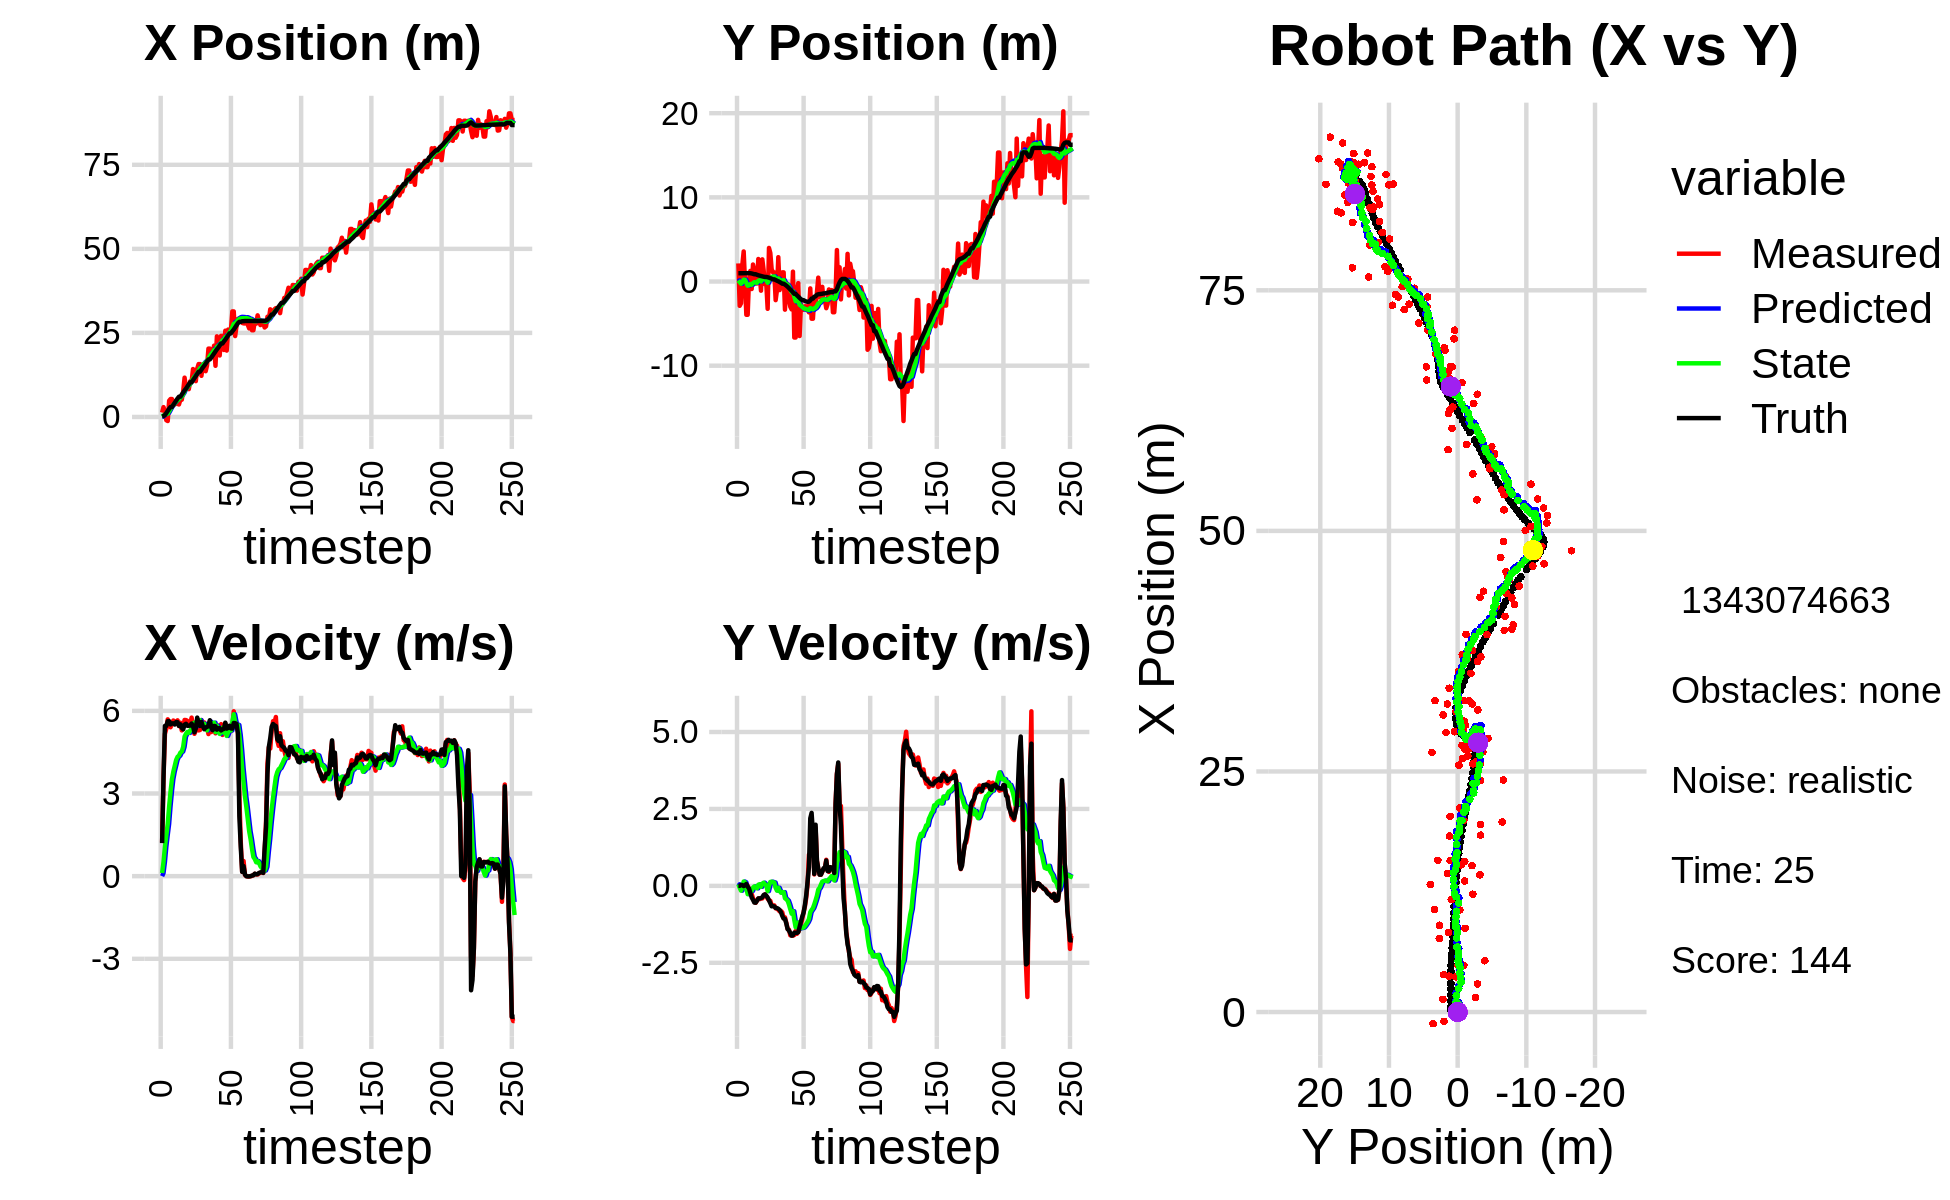

The data file committed next to this chart (first rows):
0.000000000000000000e+00, 0.000000000000000000e+00, 0.000000000000000000e+00, 0.000000000000000000e+00, 0.000000000000000000e+00, 0.000000000000000000e+00, 0.000000000000000000e+00, 0.000000000000000000e+00, 0.000000000000000000e+00, 0.000000000000000000e+00, 0.000000000000000000e+00, 0.000000000000000000e+00, 1.797497720582998670e-01, 9.841784249699273568e-01, 0.000000000000000000e+00, 0.000000000000000000e+00, 0.000000000000000000e+00, -1.492695737397298217e-04
1.320067093138746150e+00, 2.151855707434183973e+00, 1.230999869171160999e+00, -4.365954670846376403e-04, 0.000000000000000000e+00, 0.000000000000000000e+00, 0.000000000000000000e+00, 0.000000000000000000e+00, 1.080399640529936672e-01, 1.377398882198705987e-01, 1.131264820404372928e-01, 5.157897026830655235e-02, 1.797497720582998670e-01, 9.841784249699273568e-01, 1.199999999999999956e+00, 0.000000000000000000e+00, 1.200000047683715820e+00, 3.546673397067934275e-04
2.921975657790556014e+00, -2.886277342735625417e+00, 3.571999958011532694e+00, -7.005219397148165512e-04, 1.193526122570374021e-01, 1.428977852467012422e-01, 1.131264820404372928e-01, 5.157897026830655235e-02, 4.108611291601767523e-01, -7.025603269594205003e-02, 5.165305859562226987e-01, -6.051916959272369417e-02, 2.762043922998851930e-01, 9.841445435074677173e-01, 3.600000000000000089e+00, 0.000000000000000000e+00, 3.599999904632568359e+00, 1.961147645488381386e-04
1.501011774455585535e+00, -2.588872856882887152e+00, 5.165943027447697844e+00, 2.423827911403602514e-02, 4.625141877557990000e-01, -7.630794965521442430e-02, 5.165305859562226987e-01, -6.051916959272369417e-02, 7.069919142706291293e-01, -2.610069136882247065e-01, 1.064017898976907794e+00, -1.555987623365966410e-01, 5.726635903866362787e-01, 9.840946730693310718e-01, 5.453000000000000291e+00, 2.900000000000000147e-02, 5.453000068664550781e+00, -4.691902548074722290e-03
-9.723717720877317339e-01, 1.997930378199909596e+00, 5.356940909860754552e+00, 2.513442914115019203e-02, 8.133937041683199087e-01, -2.765667899218843817e-01, 1.064017898976907794e+00, -1.555987623365966410e-01, 8.499006152132482228e-01, -8.687167843469287276e-02, 1.492461564110443062e+00, -3.713489621887379466e-02, 1.159573838686785763e+00, 9.863196316869962121e-01, 5.453000000000000291e+00, 2.699999999999999969e-02, 5.453000068664550781e+00, -4.691902548074722290e-03
-1.207689239974934159e+00, 3.573525825489210384e+00, 5.691974076513557357e+00, 1.714973725228588486e-02, 9.991467716242925512e-01, -9.058516805658024806e-02, 1.492461564110443062e+00, -3.713489621887379466e-02, 1.011461782771937212e+00, 2.167080014266057342e-01, 1.897114190585626581e+00, 1.400719629590509996e-01, 1.793683335364743225e+00, 9.885372311832082426e-01, 5.626000000000000334e+00, -8.000000000000000167e-03, 5.625999927520751953e+00, -3.012959146872162819e-03
4.834596678936115666e+00, -6.050363492422604350e-02, 5.468997336624487282e+00, 5.256414040747999644e-03, 1.201173201830499915e+00, 2.307151977225108397e-01, 1.897114190585626581e+00, 1.400719629590509996e-01, 1.714319831921552018e+00, 1.989026365918710737e-01, 2.530768557380278061e+00, 1.159560493988887053e-01, 2.439145371821892727e+00, 9.894519724384843729e-01, 5.626000000000000334e+00, 1.899999999999999953e-02, 5.625999927520751953e+00, -9.611290879547595978e-04
5.334903762277319217e+00, -3.949948921295133530e+00, 5.404556676358629907e+00, 6.924160639137230677e-02, 1.967396687659579868e+00, 2.104982415317599442e-01, 2.530768557380278061e+00, 1.159560493988887053e-01, 2.432553445311711471e+00, -1.575757468409342277e-01, 3.071603768483895269e+00, -9.074214128373137012e-02, 2.966443344795262949e+00, 9.960292425568273433e-01, 5.508000000000000007e+00, 6.199999999999999956e-02, 5.508999824523925781e+00, -1.281100790947675705e-02
5.334903762277319217e+00, -3.949948921295133530e+00, 5.529999740893390303e+00, 2.277322864307211765e-03, 2.739713822160100953e+00, -1.666499609693073702e-01, 3.071603768483895269e+00, -9.074214128373137012e-02, 3.117540545654816864e+00, -5.002101769537866671e-01, 3.521114960313013853e+00, -2.702740414754628007e-01, 2.966443344795262949e+00, 9.960292425568273433e-01, 5.546999999999999709e+00, -2.599999999999999881e-02, 5.546999931335449219e+00, -4.118124488741159439e-04
3.658844463923114798e+00, 2.595568270210225070e-01, 5.649948822317804265e+00, -1.089934120573894522e-01, 3.469652041686118515e+00, -5.272375811013328972e-01, 3.521114960313013853e+00, -2.702740414754628007e-01, 3.606153523042225029e+00, -4.480069679807873184e-01, 3.795308523734272743e+00, -2.216943763962849756e-01, 3.594338700341387582e+00, 9.972351757203788969e-01, 5.546999999999999709e+00, -8.400000000000000522e-02, 5.546999931335449219e+00, 1.928865164518356323e-02
3.727290734728744059e+00, 1.259493443445248939e+00, 5.614955485586886397e+00, -1.083183540542956708e-01, 3.985684375415652347e+00, -4.701764056204157938e-01, 3.795308523734272743e+00, -2.216943763962849756e-01, 4.063085587047120306e+00, -3.067256502165244259e-01, 4.005376184927166960e+00, -1.305681869426116304e-01, 4.230103776262681414e+00, 9.861386454369867050e-01, 5.503999999999999559e+00, -2.280000000000000082e-01, 5.507999897003173828e+00, 1.928865164518356323e-02
4.861581760323209878e+00, -8.871343800825091108e-01, 5.561986256063685019e+00, -2.587104620594484206e-01, 4.463623205539836825e+00, -3.197824689107856000e-01, 4.005376184927166960e+00, -1.305681869426116304e-01, 4.588862780833238730e+00, -3.781208499406824020e-01, 4.219702101849227560e+00, -1.654510987566924773e-01, 4.861336991037729760e+00, 9.585437115081574255e-01, 5.594000000000000306e+00, -3.770000000000000018e-01, 5.606999874114990234e+00, 4.648054018616676331e-02
3.887940332507116015e+00, 2.020740523163671920e+00, 5.655642289792421451e+00, -4.032507347604898928e-01, 5.010832991018161486e+00, -3.946659598163516636e-01, 4.219702101849227560e+00, -1.654510987566924773e-01, 4.984141505241455938e+00, -1.834211661435903862e-01, 4.332590827345202733e+00, -6.232082027773006017e-02, 5.499791428688356021e+00, 9.138962166895675532e-01, 5.588000000000000078e+00, -4.540000000000000147e-01, 5.606999874114990234e+00, 7.118014991283416748e-02
3.724233910843202988e+00, 1.277121274894899905e+00, 5.450624861416712541e+00, -5.160548186313876906e-01, 5.417400587975976123e+00, -1.896532481713633922e-01, 4.332590827345202733e+00, -6.232082027773006017e-02, 5.318037846548561376e+00, -7.566611348755007682e-02, 4.373808028862004704e+00, -1.675460720012261762e-02, 6.024474426934280480e+00, 8.647812900042303186e-01, 5.453000000000000291e+00, -5.420000000000000373e-01, 5.480000019073486328e+00, 9.439671784639358521e-02
5.125433490273271886e+00, -2.336472871879945457e-01, 5.570832968962501575e+00, -5.508398924751179981e-01, 5.755418649434761669e+00, -7.734157420756233858e-02, 4.373808028862004704e+00, -1.675460720012261762e-02, 5.762150818013189735e+00, -1.170461246081364315e-01, 4.484989947389838250e+00, -5.259958978026290505e-02, 6.024474426934280480e+00, 8.647812900042303186e-01, 5.511000000000000121e+00, -5.450000000000000400e-01, 5.538000106811523438e+00, 9.855889528989791870e-02
5.125433490273271886e+00, -2.336472871879945457e-01, 5.290829636367596400e+00, -4.737759079830335951e-01, 6.210649812752173204e+00, -1.223060835861627255e-01, 4.484989947389838250e+00, -5.259958978026290505e-02, 6.151680532299375059e+00, -1.523498327253488271e-01, 4.522251763118683598e+00, -7.986789304787553223e-02, 6.656522080171565214e+00, 8.023454541411364493e-01, 5.381999999999999673e+00, -4.819999999999999840e-01, 5.402999877929687500e+00, 8.930841833353042603e-02
7.649721757146143553e+00, 2.676399051204505497e+00, 5.423282844222812926e+00, -4.131895478251473297e-01, 6.603905708611243597e+00, -1.603366220301363776e-01, 4.522251763118683598e+00, -7.986789304787553223e-02, 6.754790565131227886e+00, 8.751214550297675698e-02, 4.692177794945660452e+00, 3.650015548729516890e-02, 7.272954270469449867e+00, 7.466409796261238574e-01, 5.328999999999999737e+00, -4.069999999999999729e-01, 5.343999862670898438e+00, 7.604118436574935913e-02
1.169322256742380084e+01, 9.190329300487836139e-01, 5.669568820281541299e+00, -4.319536053169642509e-01, 7.224008344625794109e+00, 9.116216105170626971e-02, 4.692177794945660452e+00, 3.650015548729516890e-02, 7.708035079336302609e+00, 1.464407457140797231e-01, 5.065802648911522432e+00, 5.148132477091041381e-02, 7.890990540710667744e+00, 6.988102940408139618e-01, 5.500000000000000000e+00, -4.050000000000000266e-01, 5.514999866485595703e+00, 7.604118436574935913e-02
8.694558247952697272e+00, -1.088907675314944479e+00, 5.666305197339953637e+00, -4.083491820688369134e-01, 8.214615344227455651e+00, 1.515888781911707561e-01, 5.065802648911522432e+00, 5.148132477091041381e-02, 8.294339369747449453e+00, 1.528283645314904016e-02, 5.166705299927929040e+00, -2.953112945947225509e-02, 8.418704316394592269e+00, 6.605285842100354632e-01, 5.530000000000000249e+00, -3.980000000000000204e-01, 5.544000148773193359e+00, 7.194184511899948120e-02
9.014869269306153399e+00, 2.635521693702128854e+00, 5.636245875710252484e+00, -4.080853920706086213e-01, 8.811009899740241735e+00, 1.232972350720181430e-02, 5.166705299927929040e+00, -2.953112945947225509e-02, 8.856872612398941413e+00, 2.387490315138013908e-01, 5.235869919996200217e+00, 7.356631171812461067e-02, 9.049659058611917217e+00, 6.151686159250251418e-01, 5.458000000000000185e+00, -3.679999999999999938e-01, 5.469999790191650391e+00, 7.227763533592224121e-02
8.273674652043922606e+00, 1.315698131175040642e+00, 5.453054462020260118e+00, -3.294906300792055931e-01, 9.380459604398561524e+00, 2.461056626856138463e-01, 5.235869919996200217e+00, 7.356631171812461067e-02, 9.286222641375564635e+00, 3.271669451459308653e-01, 5.199699268690768150e+00, 1.031906402854259608e-01, 9.688525483567811847e+00, 5.743571359528154563e-01, 5.464000000000000412e+00, -2.959999999999999853e-01, 5.472000122070312500e+00, 6.034975871443748474e-02
1.060141719909980118e+01, -3.241757610797860178e-01, 5.516990814878615090e+00, -2.781909468604910063e-01, 9.806192568244641805e+00, 3.374860091744734669e-01, 5.199699268690768150e+00, 1.031906402854259608e-01, 9.900382972278947591e+00, 2.587849655580329866e-01, 5.283745338082517229e+00, 5.381233752876938420e-02, 1.031896524145647476e+01, 5.412985829543168759e-01, 5.464999999999999858e+00, -2.760000000000000231e-01, 5.550000190734863281e+00, 5.038172751665115356e-02
1.060141719909980118e+01, -3.241757610797860178e-01, 5.754532324509985308e+00, -3.302317709676372282e-01, 1.042875750608719976e+01, 2.641661993109098994e-01, 5.283745338082517229e+00, 5.381233752876938420e-02, 1.047168250318782334e+01, 1.922188140613362850e-01, 5.351292660117120015e+00, 7.838846297661343498e-03, 1.031896524145647476e+01, 5.412985829543168759e-01, 5.541000000000000369e+00, -3.210000000000000075e-01, 5.550000190734863281e+00, 5.732350796461105347e-02
1.425421313964790926e+01, -3.242110267610286201e+00, 5.399990568889638354e+00, -4.161209651047929059e-01, 1.100681176919953508e+01, 1.930026986911024256e-01, 5.351292660117120015e+00, 7.838846297661343498e-03, 1.132174524492715229e+01, -1.450304405722380174e-01, 5.541519579211047208e+00, -1.710875760479814711e-01, 1.095402650517288734e+01, 5.067717875270076888e-01, 5.450000000000000178e+00, -3.790000000000000036e-01, 5.462999820709228516e+00, 7.690758258104324341e-02
1.325429324823378074e+01, 3.989079430149760075e+00, 5.166265772057760053e+00, -4.743881008976877922e-01, 1.187589720284825745e+01, -1.621391981770361757e-01, 5.541519579211047208e+00, -1.710875760479814711e-01, 1.198744244538650960e+01, 2.096846683554076385e-01, 5.573690938672352324e+00, 5.065432211736414780e-03, 1.157071046570963091e+01, 4.603871841885344707e-01, 5.221000000000000085e+00, -4.650000000000000244e-01, 5.242000102996826172e+00, 9.156739711761474609e-02
1.065542750088357948e+01, 3.389313533067718875e+00, 5.290742101344715564e+00, -4.858180373474407787e-01, 1.254481153925374493e+01, 2.101912115765812716e-01, 5.573690938672352324e+00, 5.065432211736414780e-03, 1.234733428055275617e+01, 4.833524582954016879e-01, 5.431787090800725082e+00, 1.272549835564064924e-01, 1.217763070794259583e+01, 4.045813823223228245e-01, 5.357999999999999652e+00, -5.629999999999999449e-01, 5.387000083923339844e+00, 1.121676638722419739e-01
1.439864711517671481e+01, 1.475562646689332791e+00, 5.577726704829616189e+00, -6.282776966494578730e-01, 1.289051298963282832e+01, 4.960779566510423177e-01, 5.431787090800725082e+00, 1.272549835564064924e-01, 1.304367640989334198e+01, 5.532411243173488424e-01, 5.535251433812148569e+00, 1.355764368770736583e-01, 1.282425241161101681e+01, 3.332552450723990090e-01, 5.754999999999999893e+00, -6.640000000000000346e-01, 5.793000221252441406e+00, 1.121676638722419739e-01
1.573545770371113584e+01, 1.084684028742363804e+00, 5.290448914733522301e+00, -6.314546795173447968e-01, 1.359720155327455693e+01, 5.667987680050562416e-01, 5.535251433812148569e+00, 1.355764368770736583e-01, 1.378910840493090895e+01, 5.806426097174298695e-01, 5.626526537042234821e+00, 1.221966766296642692e-01, 1.346564225891020961e+01, 2.568257596096542028e-01, 5.543999999999999595e+00, -6.610000000000000320e-01, 5.583000183105468750e+00, 1.187954843044281006e-01
1.573545770371113584e+01, 1.084684028742363804e+00, 5.306180421490101828e+00, -6.346525559876927680e-01, 1.435176105863513207e+01, 5.928622773803963186e-01, 5.626526537042234821e+00, 1.221966766296642692e-01, 1.446689562946695240e+01, 6.047742378323460732e-01, 5.665724978713011950e+00, 1.081448847474544006e-01, 1.346564225891020961e+01, 2.568257596096542028e-01, 5.453999999999999737e+00, -6.690000000000000391e-01, 5.494999885559082031e+00, 1.190407872200012207e-01
1.224053136993527602e+01, -2.210902735804420427e+00, 5.666038615940887979e+00, -7.310084500813515129e-01, 1.503346812733825288e+01, 6.155887263070914939e-01, 5.665724978713011950e+00, 1.081448847474544006e-01, 1.476494306921705935e+01, 3.159484095683187110e-01, 5.507318945021938639e+00, -6.181909991862047371e-02, 1.409519700752834481e+01, 1.807908560825920441e-01, 5.599999999999999645e+00, -7.179999999999999716e-01, 5.645999908447265625e+00, 1.283070296049118042e-01
1.563386462648748143e+01, -1.026743398409416086e+00, 5.550218608665282716e+00, -7.374782299998635660e-01, 1.531567496371925330e+01, 3.097664995764566886e-01, 5.507318945021938639e+00, -6.181909991862047371e-02, 1.534866732924995425e+01, 1.556970411781267993e-01, 5.530632846466807528e+00, -1.556022034845032098e-01, 1.473304299997521483e+01, 9.826721187891307441e-02, 5.445000000000000284e+00, -7.219999999999999751e-01, 5.493000030517578125e+00, 1.320999264717102051e-01
1.576824049681554030e+01, 2.894217326231675269e+00, 5.580906236800343478e+00, -7.789179389007352405e-01, 1.590173061389663545e+01, 1.401368208296764895e-01, 5.530632846466807528e+00, -1.556022034845032098e-01, 1.589170568730598099e+01, 3.679421559654579288e-01, 5.529227655797657626e+00, -5.963960112689523085e-02, 1.524984101937804759e+01, 2.923257590578685894e-02, 5.331999999999999851e+00, -7.449999999999999956e-01, 5.383999824523925781e+00, 1.386725753545761108e-01
1.360641197911236233e+01, -1.017220602079206726e+00, 5.505862285207911988e+00, -8.295195670660523435e-01, 1.644462845288574826e+01, 3.619781958527684140e-01, 5.529227655797657626e+00, -5.963960112689523085e-02, 1.617042402497841636e+01, 1.998097164985381258e-01, 5.365350804440462973e+00, -1.598437407588406411e-01, 1.586602716175669769e+01, -5.744783705880720376e-02, 5.402000000000000135e+00, -7.820000000000000284e-01, 5.458000183105468750e+00, 1.495364904403686523e-01
1.530257920906923452e+01, -5.145522811200815561e-01, 5.414888975793217263e+00, -8.158134232631122362e-01, 1.670695910542246310e+01, 1.838253424226540533e-01, 5.365350804440462973e+00, -1.598437407588406411e-01, 1.657469513695758323e+01, 8.989645533583451309e-02, 5.291758922472207693e+00, -2.233933738507147548e-01, 1.648734788580080490e+01, -1.520095326531806235e-01, 5.413000000000000256e+00, -8.559999999999999831e-01, 5.480000019073486328e+00, 1.495364904403686523e-01
2.032815532408491777e+01, 1.088699652995914313e+00, 5.157364937301246677e+00, -8.625710758854687743e-01, 1.710387102920480373e+01, 6.755711795076303761e-02, 5.291758922472207693e+00, -2.233933738507147548e-01, 1.740637824629700248e+01, 1.338981669472374958e-01, 5.458181728787974585e+00, -2.074892244459080048e-01, 1.711580972418728663e+01, -2.584021540786990423e-01, 5.474000000000000199e+00, -9.759999999999999787e-01, 5.560999870300292969e+00, 1.657165288925170898e-01
2.032815532408491777e+01, 1.088699652995914313e+00, 5.601664138306580831e+00, -1.048789079716460737e+00, 1.795219641917579878e+01, 1.131492445026466981e-01, 5.458181728787974585e+00, -2.074892244459080048e-01, 1.818866921521703617e+01, 1.662915549810402016e-01, 5.610570392271893247e+00, -2.034037196836505079e-01, 1.711580972418728663e+01, -2.584021540786990423e-01, 5.660000000000000142e+00, -1.062000000000000055e+00, 5.758999824523925781e+00, 1.850852966308593750e-01
1.837871174531548490e+01, -3.343407438258930053e+00, 5.231083386623270215e+00, -1.022088933948787526e+00, 1.874972625444422647e+01, 1.459511830126751508e-01, 5.610570392271893247e+00, -2.034037196836505079e-01, 1.869283941822692796e+01, -2.140612612505871371e-01, 5.542966314408272588e+00, -4.023494499744785236e-01, 1.765871553165440133e+01, -3.599932651451959176e-01, 5.392000000000000348e+00, -1.072000000000000064e+00, 5.498000144958496094e+00, 1.929566711187362671e-01
1.869519718039826373e+01, -1.572619241033380855e-01, 5.372105235999996786e+00, -1.197707556525650530e+00, 1.924713604966775549e+01, -2.542962062480350061e-01, 5.542966314408272588e+00, -4.023494499744785236e-01, 1.918451516244347843e+01, -2.805943653083623479e-01, 5.490693583376861753e+00, -4.362081347504692674e-01, 1.827698640517560946e+01, -4.823805546647106368e-01, 5.299000000000000377e+00, -1.217999999999999972e+00, 5.438000202178955078e+00, 2.193617820739746094e-01
2.120604757960107989e+01, -3.264172832203280361e-01, 5.466938179122065478e+00, -1.398584057679675752e+00, 1.973358452078116443e+01, -3.242151787834092747e-01, 5.490693583376861753e+00, -4.362081347504692674e-01, 1.987383633927937865e+01, -3.671249004793506465e-01, 5.571310282813056070e+00, -4.826402247730265382e-01, 1.888754777617635838e+01, -6.208332035822246020e-01, 5.453000000000000291e+00, -1.405999999999999917e+00, 5.631000041961669922e+00, 2.504542469978332520e-01
1.522095708566859074e+01, -2.091217205318958605e+00, 5.185172655542238829e+00, -1.419633668563891948e+00, 2.043096736756068310e+01, -4.153889229566533059e-01, 5.571310282813056070e+00, -4.826402247730265382e-01, 1.990843136168700056e+01, -6.124042223299046572e-01, 5.228379826791169194e+00, -6.043455786955874709e-01, 1.950612573385340909e+01, -7.795204382394915754e-01, 5.440999999999999837e+00, -1.451999999999999957e+00, 5.631000041961669922e+00, 2.672382891178131104e-01
2.397879223556725847e+01, -2.996369288534983077e+00, 5.488668153091120772e+00, -1.606698893530790428e+00, 2.043126934436611819e+01, -6.728387801994634154e-01, 5.228379826791169194e+00, -6.043455786955874709e-01, 2.078691954645678663e+01, -9.328249647256811050e-01, 5.461559638327923238e+00, -7.587962214946922801e-01, 2.012283448900637239e+01, -9.494818909598623513e-01, 5.317000000000000171e+00, -1.534000000000000030e+00, 5.533999919891357422e+00, 2.847739756107330322e-01
1.948525695525496104e+01, -3.311751291567882394e+00, 5.433964121893842147e+00, -1.590685371863090225e+00, 2.133307551028957860e+01, -1.008704586875150300e+00, 5.461559638327923238e+00, -7.587962214946922801e-01, 2.115386210944191347e+01, -1.259223313851178361e+00, 5.353349650189003661e+00, -9.041006244476513798e-01, 2.063969735847448916e+01, -1.101823255677526925e+00, 5.368999999999999773e+00, -1.618999999999999995e+00, 5.607999801635742188e+00, 2.847739756107330322e-01
1.828151826553354908e+01, 1.171596362083838772e+00, 5.378360669309738107e+00, -1.619853903254384164e+00, 2.168919707446081446e+01, -1.349633376295943599e+00, 5.353349650189003661e+00, -9.041006244476513798e-01, 2.136294118767300176e+01, -1.147536506486702024e+00, 5.163104725836683784e+00, -8.233208732418422215e-01, 2.125800447203946675e+01, -1.287139342557555022e+00, 5.373999999999999666e+00, -1.604000000000000092e+00, 5.607999801635742188e+00, 2.925388813018798828e-01
2.412219481166176038e+01, -6.651770756980225130e+00, 5.517502321358681350e+00, -1.597092248978092321e+00, 2.187925166025667068e+01, -1.229868593810886201e+00, 5.163104725836683784e+00, -8.233208732418422215e-01, 2.211472503926812649e+01, -1.767080061816511449e+00, 5.333822955799202958e+00, -1.108365842654033706e+00, 2.186596040446107025e+01, -1.462998554634398429e+00, 5.288999999999999702e+00, -1.520000000000000018e+00, 5.502999782562255859e+00, 2.817585766315460205e-01
2.412219481166176038e+01, -6.651770756980225130e+00, 5.126274648980708726e+00, -1.466809416312059522e+00, 2.264810733484804572e+01, -1.877916646081914775e+00, 5.333822955799202958e+00, -1.108365842654033706e+00, 2.277824145540081702e+01, -2.336594536388576504e+00, 5.391983246633219373e+00, -1.343799286986666397e+00, 2.186596040446107025e+01, -1.462998554634398429e+00, 5.326999999999999957e+00, -1.524000000000000021e+00, 5.539999961853027344e+00, 2.786890864372253418e-01
1.992655663192483573e+01, -8.875748378004596484e-01, 5.441665067413087087e+00, -1.556881359256773845e+00, 2.331743978006413798e+01, -2.470974465087242944e+00, 5.391983246633219373e+00, -1.343799286986666397e+00, 2.299417789344194674e+01, -2.333565278904536022e+00, 5.205717887294325941e+00, -1.281689154882065695e+00, 2.247880296450286508e+01, -1.638169452695767525e+00, 5.346000000000000085e+00, -1.528000000000000025e+00, 5.559999942779541016e+00, 2.786597907543182373e-01
2.566083984089901548e+01, -1.907017681044359814e-01, 5.543980157325871794e+00, -1.494941202185744222e+00, 2.351474968217138084e+01, -2.461734194392742658e+00, 5.205717887294325941e+00, -1.281689154882065695e+00, 2.374000853150497647e+01, -2.260554891757023288e+00, 5.368962205438098323e+00, -1.188160804625179479e+00, 2.299890546543311842e+01, -1.786765024593772067e+00, 5.572000000000000064e+00, -1.502000000000000002e+00, 5.770999908447265625e+00, 2.633867561817169189e-01
1.974802474669394314e+01, -6.474433825033825585e+00, 5.189636504895589475e+00, -1.399391991921881129e+00, 2.427690475204878595e+01, -2.379370972219541081e+00, 5.368962205438098323e+00, -1.188160804625179479e+00, 2.383142115389015459e+01, -2.768556227571443706e+00, 5.090044203474166196e+00, -1.385482526160346284e+00, 2.362618951500983044e+01, -1.953452037064674185e+00, 5.355000000000000426e+00, -1.334000000000000075e+00, 5.518000125885009766e+00, 2.633867561817169189e-01
2.599427275366510415e+01, -2.663226530487321497e+00, 5.410076551174363146e+00, -1.247307587860384759e+00, 2.434042557423757103e+01, -2.907104480187478135e+00, 5.090044203474166196e+00, -1.385482526160346284e+00, 2.451733539567973352e+01, -2.878356226939736029e+00, 5.223127678463041157e+00, -1.367686220895000471e+00, 2.424318532659410508e+01, -2.094049380097237734e+00, 5.381999999999999673e+00, -1.153999999999999915e+00, 5.504000186920166016e+00, 2.265932261943817139e-01
2.581516771021121315e+01, -3.347870276336129880e+00, 5.328111693304740548e+00, -1.067512037169516370e+00, 2.503964816352603862e+01, -3.015124849029235943e+00, 5.223127678463041157e+00, -1.367686220895000471e+00, 2.512008421896583243e+01, -3.032672851762678423e+00, 5.280001768217731595e+00, -1.368445876188575827e+00, 2.486799554542487556e+01, -2.217158959558527709e+00, 5.459999999999999964e+00, -9.959999999999999964e-01, 5.550000190734863281e+00, 1.977365612983703613e-01
2.581516771021121315e+01, -3.347870276336129880e+00, 5.269201898677004614e+00, -8.542560721881964358e-01, 2.564808439578760613e+01, -3.169517439381535961e+00, 5.280001768217731595e+00, -1.368445876188575827e+00, 2.566354602832133125e+01, -3.163253291140449619e+00, 5.288155221973755538e+00, -1.351848659271787767e+00, 2.486799554542487556e+01, -2.217158959558527709e+00, 5.365000000000000213e+00, -8.679999999999999938e-01, 5.434000015258789062e+00, 1.607240736484527588e-01
3.139402560924191476e+01, -2.942975447459716065e+00, 5.366101928691561440e+00, -6.637769144667731158e-01, 2.619236155051870796e+01, -3.298438157067628218e+00, 5.288155221973755538e+00, -1.351848659271787767e+00, 2.669686742672770663e+01, -3.234950850935655708e+00, 5.592801819809888109e+00, -1.302485674437530605e+00, 2.548329763159600958e+01, -2.314477608244865259e+00, 5.355000000000000426e+00, -6.159999999999999920e-01, 5.389999866485595703e+00, 1.230729743838310242e-01
3.139402560924191476e+01, -2.942975447459716065e+00, 5.984065161974587710e+00, -3.781241802575627253e-01, 2.725614760870869446e+01, -3.365199418379408947e+00, 5.592801819809888109e+00, -1.302485674437530605e+00, 2.767588292354482959e+01, -3.285039960815422599e+00, 5.875540099996208632e+00, -1.238698659502841748e+00, 2.599885396676341998e+01, -2.373571322457160626e+00, 5.559000000000000163e+00, -2.879999999999999782e-01, 5.565999984741210938e+00, 6.310461461544036865e-02
2.406323222811949236e+01, -3.318343863534507943e+00, 5.514510261286542203e+00, 7.348541012728937449e-02, 2.826343693354445108e+01, -3.408909826765706974e+00, 5.875540099996208632e+00, -1.238698659502841748e+00, 2.783939883974804630e+01, -3.342310316534234715e+00, 5.592975270885895078e+00, -1.171402893779918797e+00, 2.663734845828649256e+01, -2.410077497689006698e+00, 5.554999999999999716e+00, 1.519999999999999962e-01, 5.557000160217285156e+00, -1.332503836601972580e-02
2.702315832700019627e+01, -3.663780377533376154e+00, 5.449113970878359581e+00, 1.015878135005812588e+00, 2.839869636683663501e+01, -3.459450605912226528e+00, 5.592975270885895078e+00, -1.171402893779918797e+00, 2.825839430905146088e+01, -3.381389244220019297e+00, 5.497293278432299424e+00, -1.075465201138680493e+00, 2.727595071530126347e+01, -2.393976614710537465e+00, 5.524000000000000021e+00, 6.039999999999999813e-01, 5.557000160217285156e+00, -1.843140572309494019e-01
2.917026405022412661e+01, -8.165812947958772661e-01, 5.242670872181694364e+00, 9.773909550331418838e-01, 2.880812363689469180e+01, -3.488935764333887413e+00, 5.497293278432299424e+00, -1.075465201138680493e+00, 2.882871077563944695e+01, -3.150026964823897657e+00, 5.486598966898615259e+00, -8.545257181911398714e-01, 2.790220288930631298e+01, -2.256395742822787209e+00, 5.168000000000000149e+00, 2.194999999999999840e+00, 5.614999771118164062e+00, -1.843140572309494019e-01
2.843731872782844761e+01, -4.419050620013841524e+00, 2.904758731072755840e+00, 1.726272680149436800e+00, 2.937737067232930954e+01, -3.235479536643011578e+00, 5.486598966898615259e+00, -8.545257181911398714e-01, 2.914265950660044169e+01, -3.230788431525517979e+00, 5.116520718526176736e+00, -7.844011469896632338e-01, 2.829591493298933713e+01, -2.026996300479076307e+00, 2.170999999999999819e+00, 2.371999999999999886e+00, 3.214999914169311523e+00, -5.362113118171691895e-01
2.843731872782844761e+01, -4.419050620013841524e+00, 1.253877389397337616e+00, 1.574789045692162492e+00, 2.965431157845305776e+01, -3.309228546224484369e+00, 5.116520718526176736e+00, -7.844011469896632338e-01, 2.932137581852589392e+01, -3.307526349234820806e+00, 4.573598012051125927e+00, -7.215722177515603297e-01, 2.829591493298933713e+01, -2.026996300479076307e+00, 1.050999999999999934e+00, 1.719000000000000083e+00, 2.015000104904174805e+00, -8.983649611473083496e-01
2.797742427933720677e+01, -1.919691615136472018e+00, 1.582045399482596704e-01, 3.717355712138000756e-01, 2.977873561973100536e+01, -3.379683571009976628e+00, 4.573598012051125927e+00, -7.215722177515603297e-01, 2.935871819911558234e+01, -3.195779344491141316e+00, 3.929714102835505596e+00, -6.022245501932316225e-01, 2.847393350352553654e+01, -1.805735037122888631e+00, 1.570000000000000007e-01, 3.900000000000000133e-01, 4.210000038146972656e-01, -1.168431520462036133e+00
2.783453874347570434e+01, -2.917193934600349259e+00, 5.498622583074026515e-01, 1.886498509956206382e+00, 2.975168960939913276e+01, -3.256001799510464423e+00, 3.929714102835505596e+00, -6.022245501932316225e-01, 2.937842029264450616e+01, -3.114195541411268309e+00, 3.406303077616994024e+00, -4.669547068229191744e-01, 2.849579744072620713e+01, -1.756385730118718236e+00, 3.649999999999999911e-01, 1.987000000000000099e+00, 2.020999908447265625e+00, -1.287181258201599121e+00
2.780337493167953866e+01, -1.271215365767561778e+00, 4.376189303491390820e-02, 8.158270961104677754e-01, 2.971905060040620583e+01, -3.160891012093560271e+00, 3.406303077616994024e+00, -4.669547068229191744e-01, 2.934689078373325444e+01, -2.928730380079451745e+00, 2.885099478097900239e+00, -3.188495757350384707e-01, 2.854179315261500705e+01, -1.572265074093517567e+00, 5.899999999999999689e-02, 8.189999999999999503e-01, 8.209999799728393555e-01, -1.517206549644470215e+00
... 192 more rows
